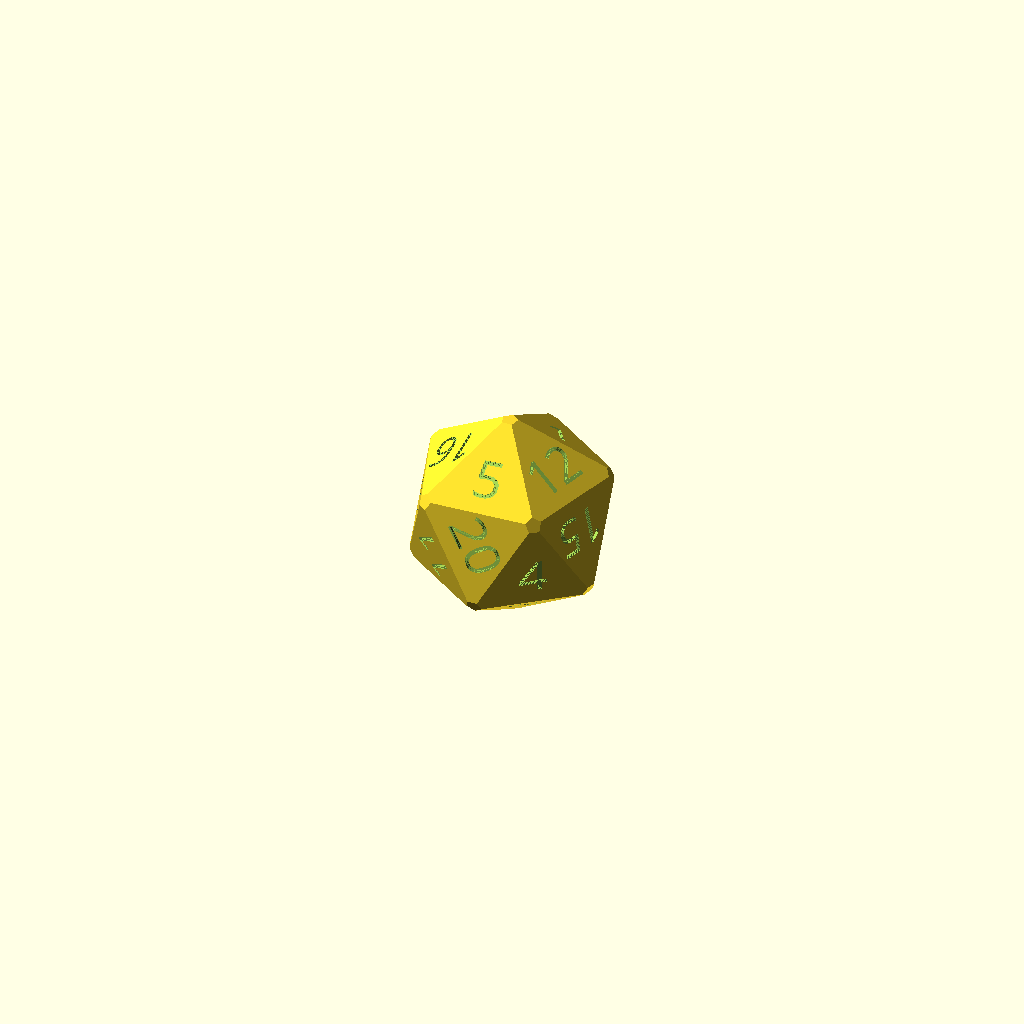
Cell 1: the model at its default parameters.
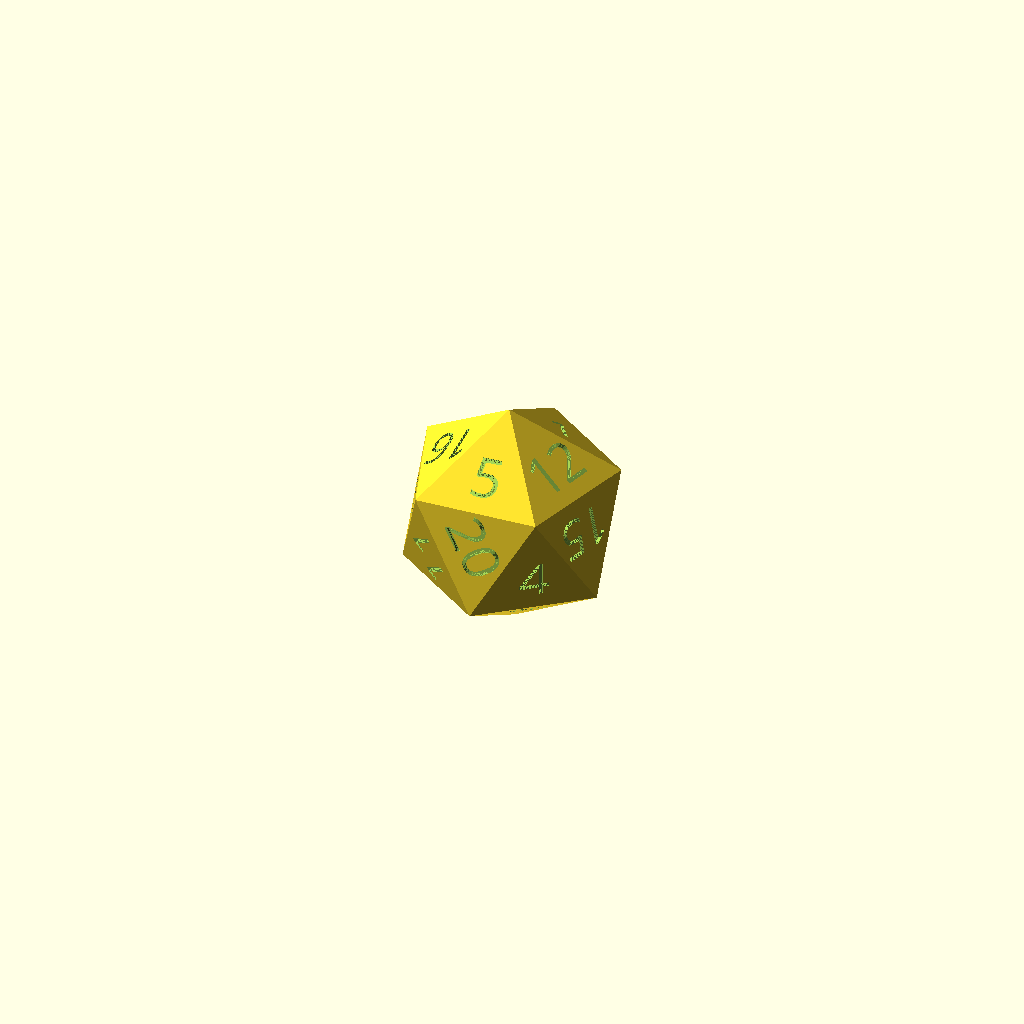
Cell 2 — cut_corners set to false, the other parameters unchanged.
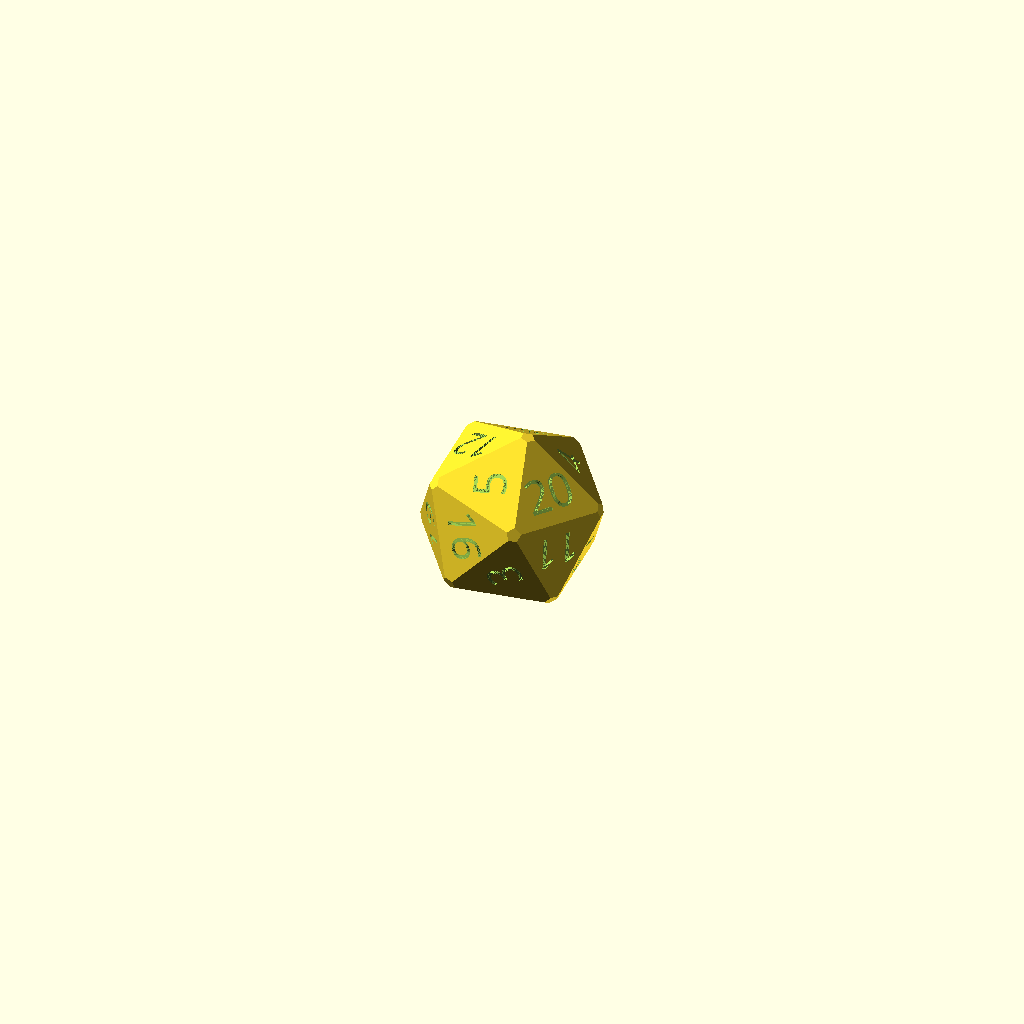
Cell 3 — z_spin_correction set to 200, the other parameters unchanged.
The same orthographic view direction (rotation 55°, 0°, 25°; colour scheme Cornfield) for every cell, with the view re-fitted per cell, so scale and position can differ between cells.
The OpenSCAD source (d20/d20.scad):
//------------------------------------------
// D20 Vertex Down - 108 Degree Fix
//------------------------------------------

icoheight   = 30; 
cut_corners = true; 
font        = "UbuntuBold";

// ORIENTATION CALIBRATION
// 105.525 was "just outside". 
// The geometric symmetry aligns at intervals of 36 degrees.
// 3 * 36 = 108 degrees is the likely "perfect" alignment.
z_spin_correction = 100; 

// Quality: 1=Fast, 10=High Quality
text_steps = 10; 

//------------------------------------------
// Main Render Logic
//------------------------------------------

// Lift factor = 1.258406 (Distance from center to tip relative to face distance)
lift_amount = (icoheight * 0.5) * 1.258406;

translate([0, 0, lift_amount])    // 3. Lift
rotate([37.377, 0, 0])            // 2. Tip
rotate([0, 0, z_spin_correction]) // 1. Spin
drawicosa_centered();

//------------------------------------------
// Modules
//------------------------------------------

module drawicosa_centered() {
    difference() {
        intersection() {
            icosahedron(icoheight);
            if(cut_corners)
                rotate([-10, 35, -28])
                dodecahedron(icoheight*1.2, 116.565, 1);
        }
        icosatext(icoheight);
    }
}

//------------------------------------------
// Helper Module: Profiled Text
//------------------------------------------
module profiled_text(txt, t_size, t_font) {
    depth = 0.6; 
    max_inset = 0.25; 

    if (text_steps <= 1) {
        linear_extrude(height=depth*1.1)
        text(txt, size=t_size, valign="center", halign="center", font=t_font);
    } else {
        step_height = depth / text_steps;
        for (i = [0 : text_steps-1]) {
            z_pos = i * step_height;
            ratio = i / (text_steps-1);
            current_inset = -max_inset * cos(ratio * 90);

            translate([0, 0, z_pos])
            linear_extrude(height=step_height + 0.01) 
            offset(delta = current_inset) 
            text(txt, size=t_size, valign="center", halign="center", font=t_font);
        }
    }
}

//------------------------------------------
// Geometry Modules
//------------------------------------------

module dodecahedron(height, slope, cutoff) {
    intersection() {
        cube([2 * height, 2 * height, cutoff * height], center = true); 
        intersection_for(i = [0:4]) { 
            rotate([0, 0, 72 * i])
            rotate([slope, 0, 0])
            cube([2 * height, 2 * height, height], center = true); 
        }
    }
}

module octahedron(height) {
    intersection() {
        cube([2 * height, 2 * height, height], center = true); 
        intersection_for(i = [0:2]) { 
            rotate([109.47122, 0, 120 * i])
            cube([2 * height, 2 * height, height], center = true); 
        }
    }
}

w = -15.525;

module icosahedron(height) {
    intersection() {
        octahedron(height);
        rotate([0, 0, 60 + w])
            octahedron(height);
        intersection_for(i = [1:3]) { 
            rotate([0, 0, i * 120])
            rotate([109.471, 0, 0])
            rotate([0, 0, w])
            octahedron(height);
        }
    }
}

//------------------------------------------
// Text Placement
//------------------------------------------

underscore = [" ", " ", " ", " ", " ", "_", " ", " ", "_", " ", " ", " ", " ", " ", " ", " ", " ", " ", " ", " "];
otext = ["1", "2", "3", "4", "5", "6", "7", "8", "9", "10", "11", "12", "13", "14", "15", "16", "17", "18", "19", "20"];

module octahalf(height, j) {
    text_depth = 0.6; 
    rotate([0, 0, 180]) {
        rotate([0, 0, 39])
        translate([0, 0, 0.5 * height - text_depth])
        profiled_text(otext[j], 0.21 * height, font);

        rotate([0, 0, 39])
        translate([0, 4, 0.5 * height - text_depth])
        profiled_text(underscore[j], 0.21 * height, font);
    }
    for (i = [0:2]) { 
        rotate([109.47122, 0, 120 * i]) {
            rotate([0, 0, 39])
            translate([0, 0, 0.5 * height - text_depth])
            profiled_text(otext[i + j + 1], 0.21 * height, font);

            rotate([0, 0, 39])
            translate([0, 4, 0.5 * height - text_depth])
            profiled_text(underscore[i + j + 1], 0.21 * height, font);
        }
    }
}

module icosatext(height) {
    rotate([70.5288, 0, 60])
    octahalf(height, 0);

    rotate([0, 0, 60 + w]) {
        octahalf(height, 4);
    }

    for(i = [1:3]) { 
        rotate([0, 0, i * 120])
        rotate([109.471, 0, 0])
        rotate([0, 0, w])
        octahalf(height, 4 + i * 4);
    }
}
Customizer parameters (derived from the source; name, type, default, range or options):
icoheight: number, default 30
cut_corners: bool, default true
font: string, default "UbuntuBold"
z_spin_correction: number, default 100
text_steps: number, default 10
